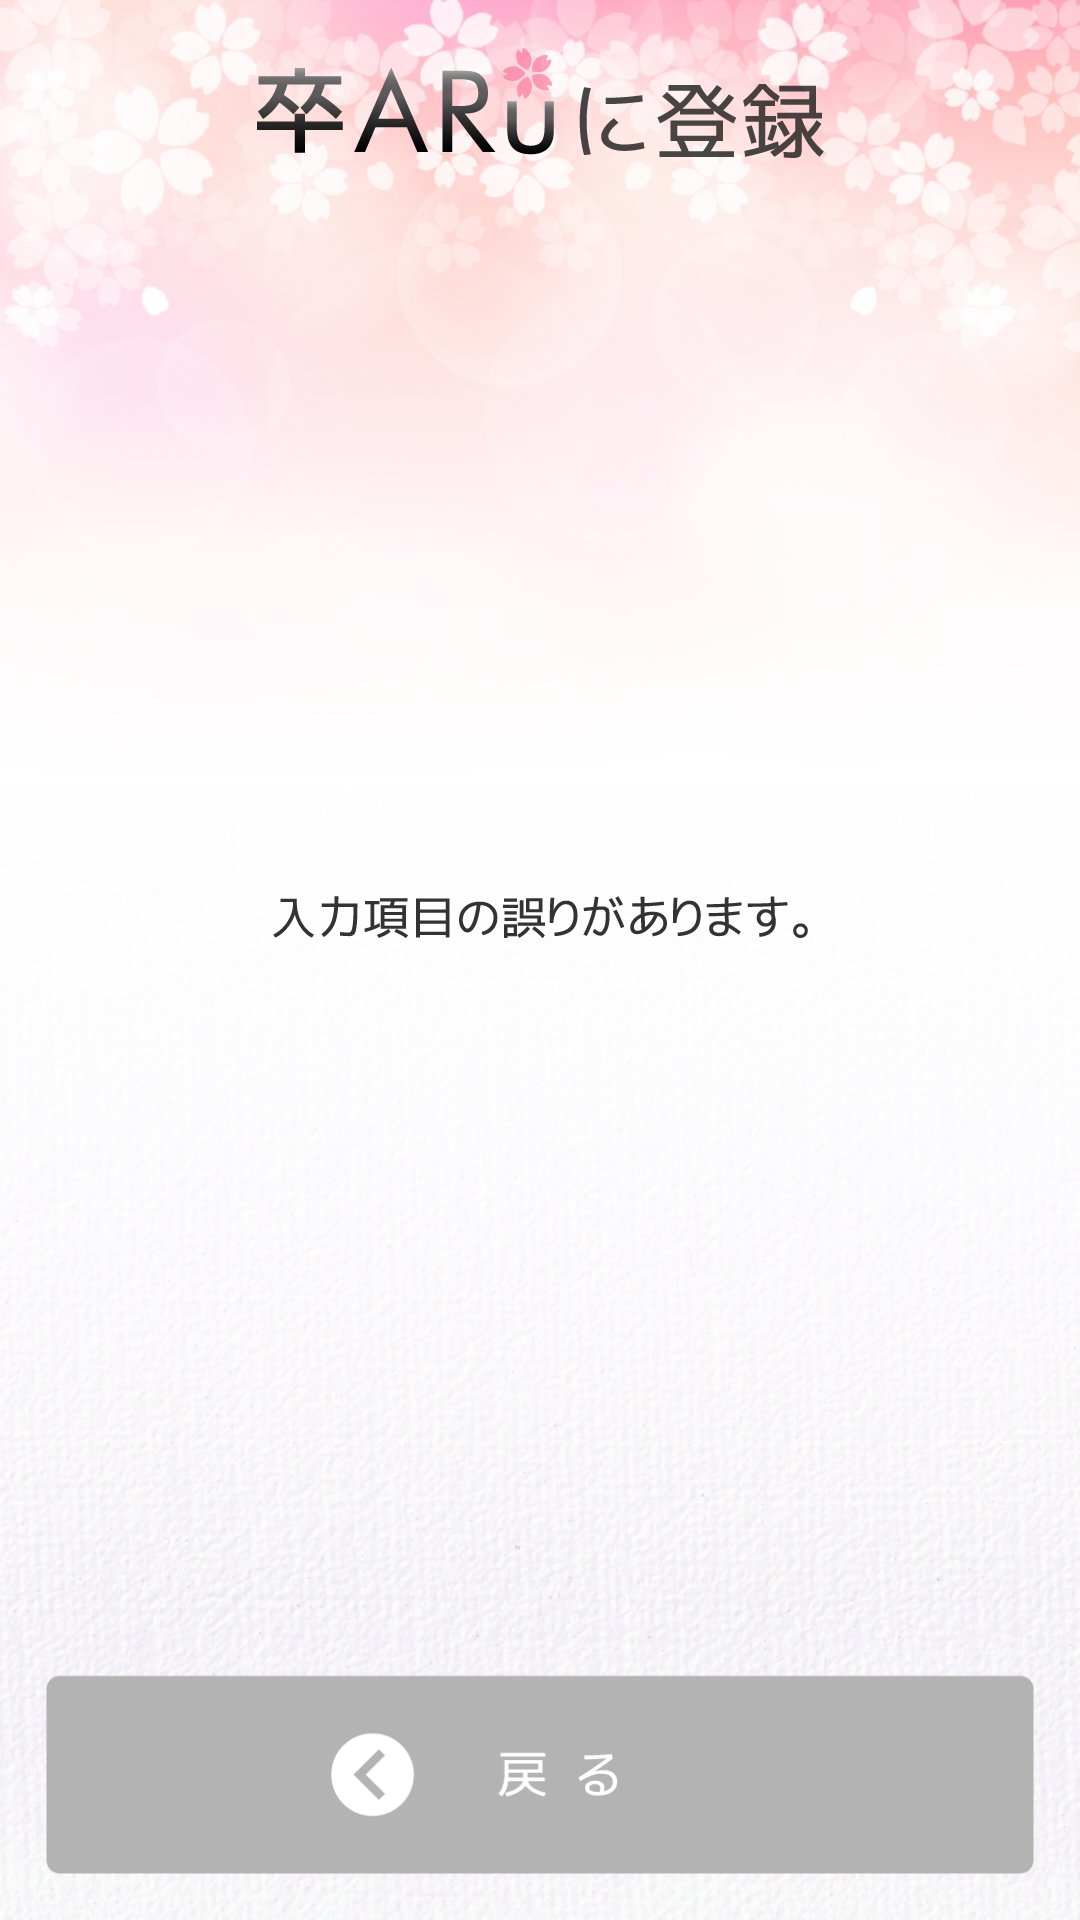

Write the Android layout XML for this screen, with the resource values it uses.
<!-- AndroidManifest.xml: application theme AppTheme -->
<!-- res/layout/registration_error_1.xml -->
<?xml version="1.0" encoding="utf-8"?>
<FrameLayout xmlns:android="http://schemas.android.com/apk/res/android"
    xmlns:app="http://schemas.android.com/apk/res-auto"
    android:layout_width="match_parent" android:layout_height="match_parent"
    android:background="@mipmap/background">


    <LinearLayout
        android:layout_width="match_parent"
        android:layout_height="match_parent"
        android:orientation="vertical"
        android:weightSum="5">


        <LinearLayout
            android:layout_width="match_parent"
            android:layout_height="wrap_content"
            android:gravity="start"
            android:orientation="vertical"
            android:layout_weight="1">

            <ImageView

                android:id="@+id/imageView12"
                android:layout_width="match_parent"
                android:layout_height="wrap_content"
                android:layout_gravity="center_horizontal"
                android:layout_margin="15dp"
                app:srcCompat="@mipmap/title_er" />
        </LinearLayout>

        <LinearLayout
            android:layout_width="match_parent"
            android:layout_height="wrap_content"
            android:layout_gravity="center_vertical"
            android:layout_weight="3"
            android:gravity="center"
            android:orientation="vertical">

            <ImageView
                android:id="@+id/imageView13"
                android:layout_width="match_parent"
                android:layout_height="wrap_content"
                android:layout_margin="10dp"
                app:srcCompat="@mipmap/error_er" />
            />
        </LinearLayout>

        <LinearLayout
            android:layout_width="match_parent"
            android:layout_height="wrap_content"
            android:orientation="vertical"
            android:layout_weight="1"
            android:gravity="bottom">

            <ImageView
                android:id="@+id/imageView14"
                android:layout_width="match_parent"
                android:layout_height="wrap_content"
                app:srcCompat="@mipmap/back"
                android:layout_margin="15dp"
                />
        </LinearLayout>
    </LinearLayout>
</FrameLayout>
<!-- resources referenced by this layout -->
<resources>
  <!-- mipmap back: png bitmap (mipmap-xhdpi, 4105 bytes) -->
  <!-- mipmap background: png bitmap (mipmap-hdpi, 611169 bytes) -->
  <!-- mipmap error_er: png bitmap (mipmap-mdpi, 1728 bytes) -->
  <!-- mipmap title_er: png bitmap (mipmap-xxhdpi, 18484 bytes) -->
  <style name="AppTheme" parent="Theme.AppCompat.Light.NoActionBar">
          
          <item name="colorPrimary">@color/colorPrimary</item>
          <item name="colorPrimaryDark">@color/colorPrimaryDark</item>
          <item name="colorAccent">@color/colorAccent</item>
      </style>
  <!-- not gathered from this repository: default colours our renderer supplied (Android Studio template values) -->
  <color name="colorPrimary">#FF6200EE</color>
  <color name="colorPrimaryDark">#FF3700B3</color>
  <color name="colorAccent">#FF03DAC5</color>
</resources>
